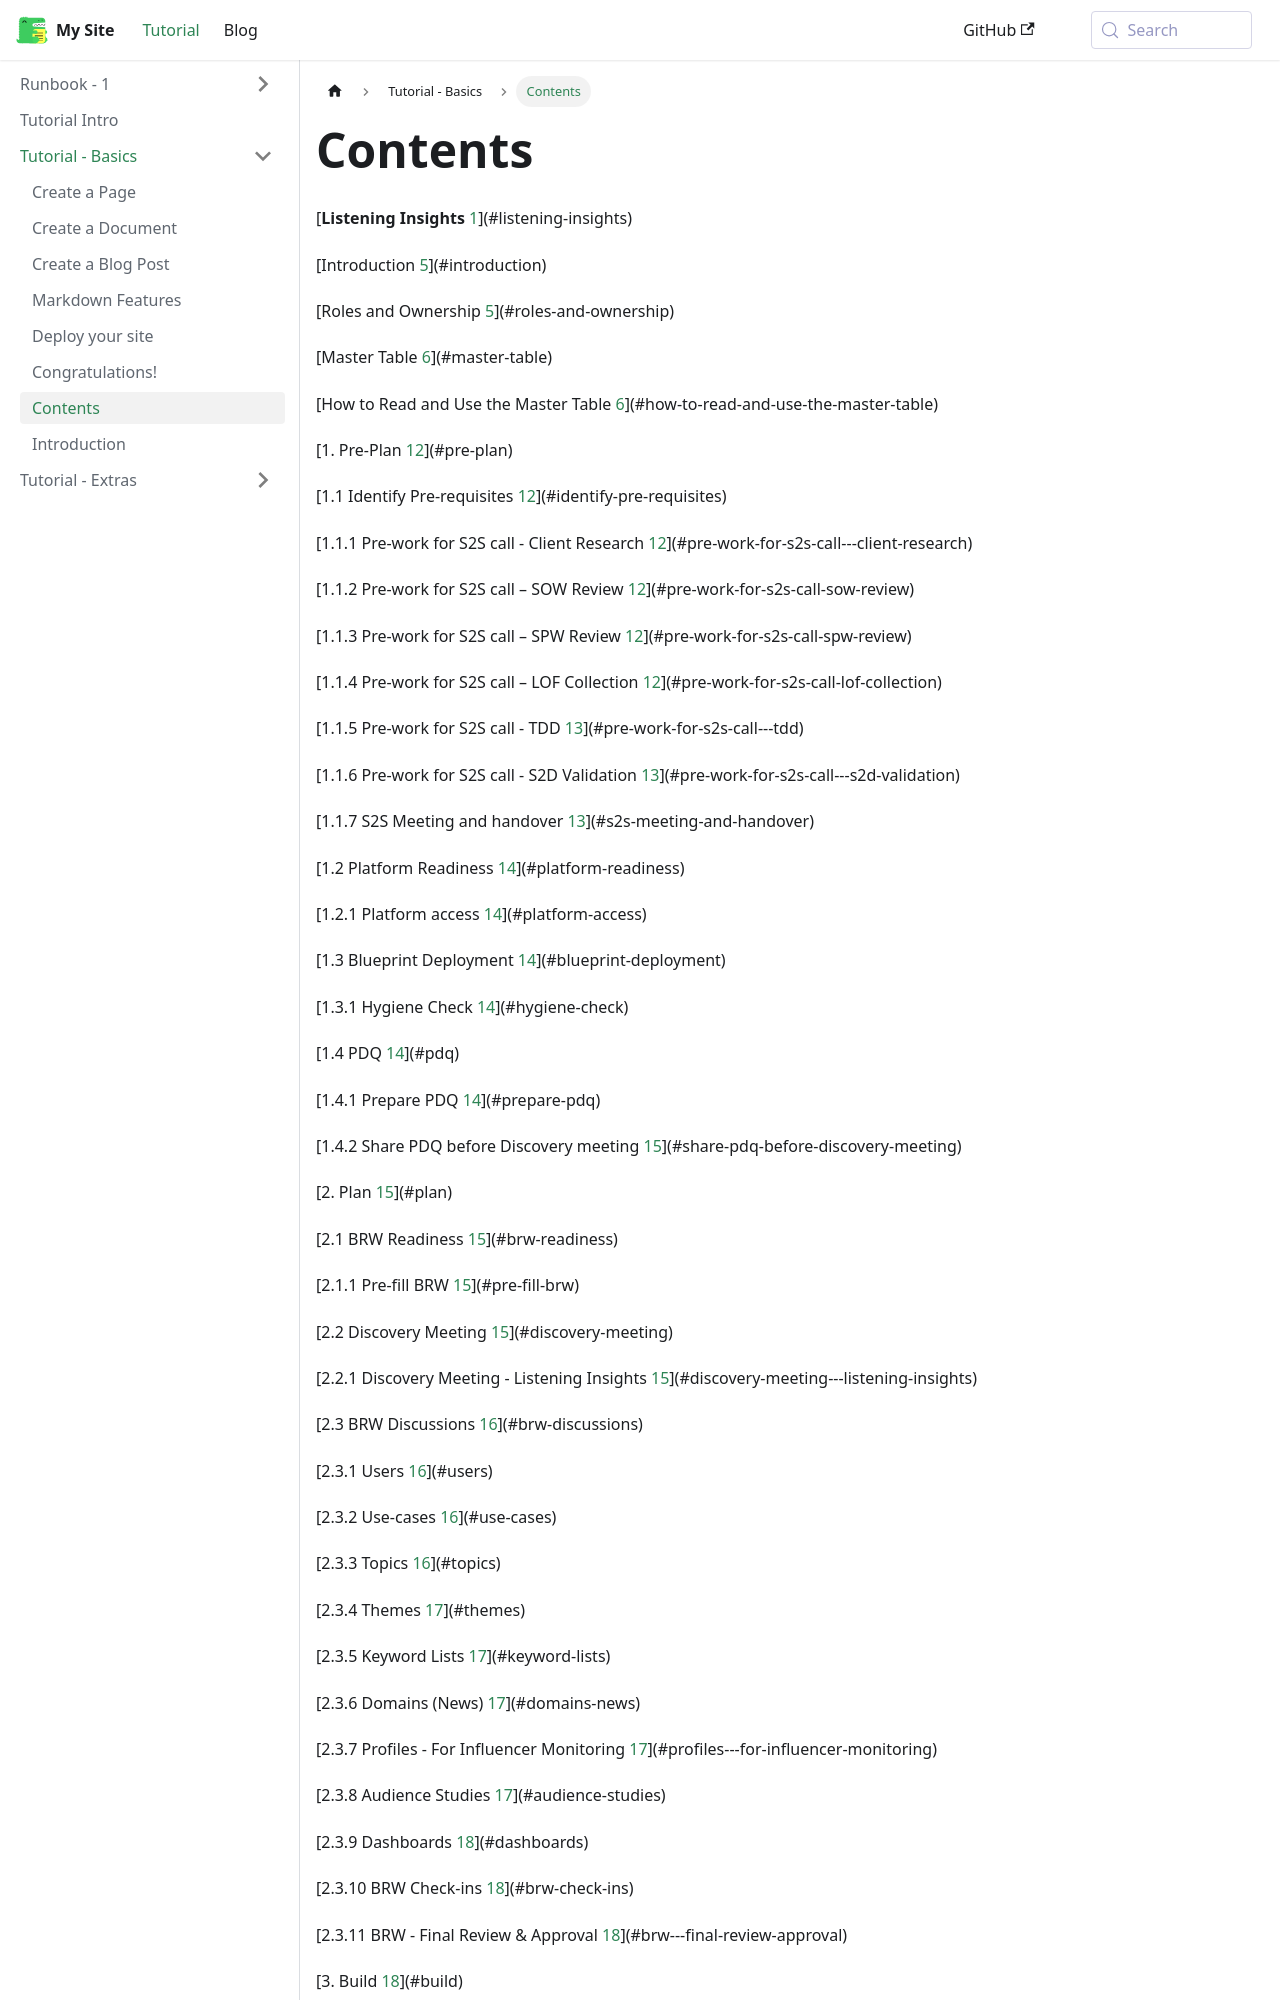

repository: tdx3in/runbook_prototype · page: docs/tutorial-basics/contents/index.html · generator: docusaurus

# Contents

[**Listening Insights** [1](#listening-insights)](#listening-insights)

[Introduction [5](#introduction)](#introduction)

[Roles and Ownership [5](#roles-and-ownership)](#roles-and-ownership)

[Master Table [6](#master-table)](#master-table)

[How to Read and Use the Master Table
[6](#how-to-read-and-use-the-master-table)](#how-to-read-and-use-the-master-table)

[1. Pre-Plan [12](#pre-plan)](#pre-plan)

[1.1 Identify Pre-requisites
[12](#identify-pre-requisites)](#identify-pre-requisites)

[1.1.1 Pre-work for S2S call - Client Research
[12](#pre-work-for-s2s-call---client-research)](#pre-work-for-s2s-call---client-research)

[1.1.2 Pre-work for S2S call – SOW Review
[12](#pre-work-for-s2s-call-sow-review)](#pre-work-for-s2s-call-sow-review)

[1.1.3 Pre-work for S2S call – SPW Review
[12](#pre-work-for-s2s-call-spw-review)](#pre-work-for-s2s-call-spw-review)

[1.1.4 Pre-work for S2S call – LOF Collection
[12](#pre-work-for-s2s-call-lof-collection)](#pre-work-for-s2s-call-lof-collection)

[1.1.5 Pre-work for S2S call - TDD
[13](#pre-work-for-s2s-call---tdd)](#pre-work-for-s2s-call---tdd)

[1.1.6 Pre-work for S2S call - S2D Validation
[13](#pre-work-for-s2s-call---s2d-validation)](#pre-work-for-s2s-call---s2d-validation)

[1.1.7 S2S Meeting and handover
[13](#s2s-meeting-and-handover)](#s2s-meeting-and-handover)

[1.2 Platform Readiness [14](#platform-readiness)](#platform-readiness)

[1.2.1 Platform access [14](#platform-access)](#platform-access)

[1.3 Blueprint Deployment
[14](#blueprint-deployment)](#blueprint-deployment)

[1.3.1 Hygiene Check [14](#hygiene-check)](#hygiene-check)

[1.4 PDQ [14](#pdq)](#pdq)

[1.4.1 Prepare PDQ [14](#prepare-pdq)](#prepare-pdq)

[1.4.2 Share PDQ before Discovery meeting
[15](#share-pdq-before-discovery-meeting)](#share-pdq-before-discovery-meeting)

[2. Plan [15](#plan)](#plan)

[2.1 BRW Readiness [15](#brw-readiness)](#brw-readiness)

[2.1.1 Pre-fill BRW [15](#pre-fill-brw)](#pre-fill-brw)

[2.2 Discovery Meeting [15](#discovery-meeting)](#discovery-meeting)

[2.2.1 Discovery Meeting - Listening Insights
[15](#discovery-meeting---listening-insights)](#discovery-meeting---listening-insights)

[2.3 BRW Discussions [16](#brw-discussions)](#brw-discussions)

[2.3.1 Users [16](#users)](#users)

[2.3.2 Use-cases [16](#use-cases)](#use-cases)

[2.3.3 Topics [16](#topics)](#topics)

[2.3.4 Themes [17](#themes)](#themes)

[2.3.5 Keyword Lists [17](#keyword-lists)](#keyword-lists)

[2.3.6 Domains (News) [17](#domains-news)](#domains-news)

[2.3.7 Profiles - For Influencer Monitoring
[17](#profiles---for-influencer-monitoring)](#profiles---for-influencer-monitoring)

[2.3.8 Audience Studies [17](#audience-studies)](#audience-studies)

[2.3.9 Dashboards [18](#dashboards)](#dashboards)

[2.3.10 BRW Check-ins [18](#brw-check-ins)](#brw-check-ins)

[2.3.11 BRW - Final Review & Approval
[18](#brw---final-review-approval)](#brw---final-review-approval)

[3. Build [18](#build)](#build)

[3.1 Dynamic Properties (DP) Activation
[18](#dynamic-properties-dp-activation)](#dynamic-properties-dp-activation)

[3.1.1 DP Activation [18](#dp-activation)](#dp-activation)

[3.2 Quick Search [19](#quick-search)](#quick-search)

[3.2.1 Quick Search access and compatibility check
[19](#quick-search-access-and-compatibility-check)](#quick-search-access-and-compatibility-check)
